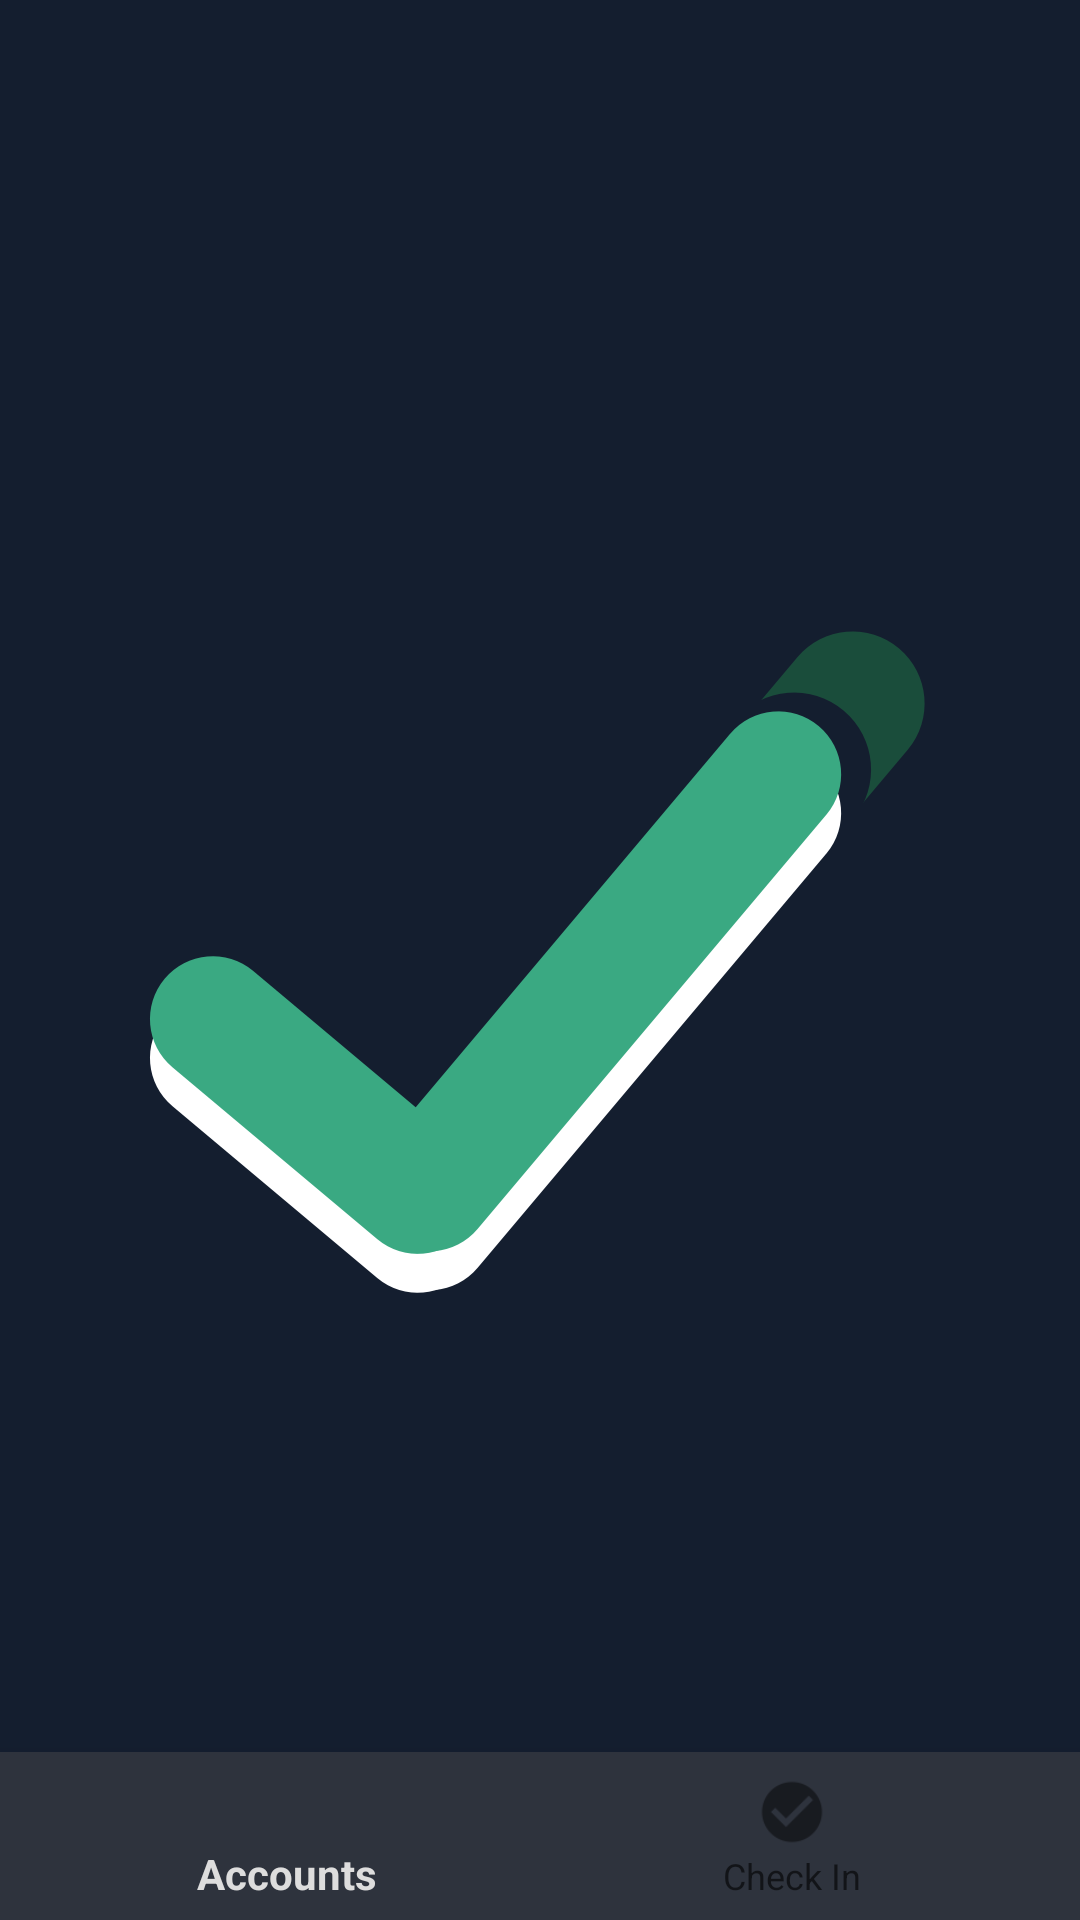

Layout XML and referenced resources for this Android screen:
<!-- AndroidManifest.xml: activity theme AppTheme.MainActivity -->
<!-- res/layout/activity_main.xml -->
<?xml version="1.0" encoding="utf-8"?>
<LinearLayout xmlns:android="http://schemas.android.com/apk/res/android"
    xmlns:tools="http://schemas.android.com/tools"
    android:id="@+id/container"
    android:layout_width="match_parent"
    android:layout_height="match_parent"
    android:orientation="vertical"
    tools:context="my.com.icheckin.icheckin_android.MainActivity">

    <FrameLayout
        android:id="@+id/frameLayout"
        android:layout_width="match_parent"
        android:layout_height="0dp"
        android:layout_weight="1" />

    <include layout="@layout/bottom_navigation" />

</LinearLayout>
<!-- res/layout/bottom_navigation.xml (included above) -->
<?xml version="1.0" encoding="utf-8"?>
<android.support.design.widget.BottomNavigationView xmlns:android="http://schemas.android.com/apk/res/android"
    xmlns:app="http://schemas.android.com/apk/res-auto"
    android:id="@+id/navigation"
    android:layout_width="match_parent"
    android:layout_height="wrap_content"
    android:background="@color/backgroundNavigation"
    app:menu="@menu/navigation" />
<!-- resources referenced by this layout -->
<resources>
  <color name="backgroundNavigation">#2E333D</color>
  <style name="AppTheme.MainActivity" parent="AppTheme.Primary">
          <item name="android:windowBackground"> @drawable/splash</item>
      </style>
  <style name="AppTheme.Primary">
          <item name="windowActionBar">false</item>
          <item name="windowNoTitle">true</item>
          <item name="android:statusBarColor">@color/backgroundPrimary</item>
      </style>
  <!-- drawable splash (drawable) -->
  <?xml version="1.0" encoding="utf-8"?>
  <layer-list xmlns:android="http://schemas.android.com/apk/res/android"
      android:opacity="opaque">
      <item android:drawable="@color/backgroundPrimary"/>
      <item>
          <bitmap
              android:gravity="center"
              android:src="@drawable/ic_icheckin" />
      </item>
  </layer-list>
  <color name="backgroundPrimary">#141E2F</color>
  <!-- drawable ic_icheckin: png bitmap (drawable-hdpi, 20808 bytes) -->
</resources>
